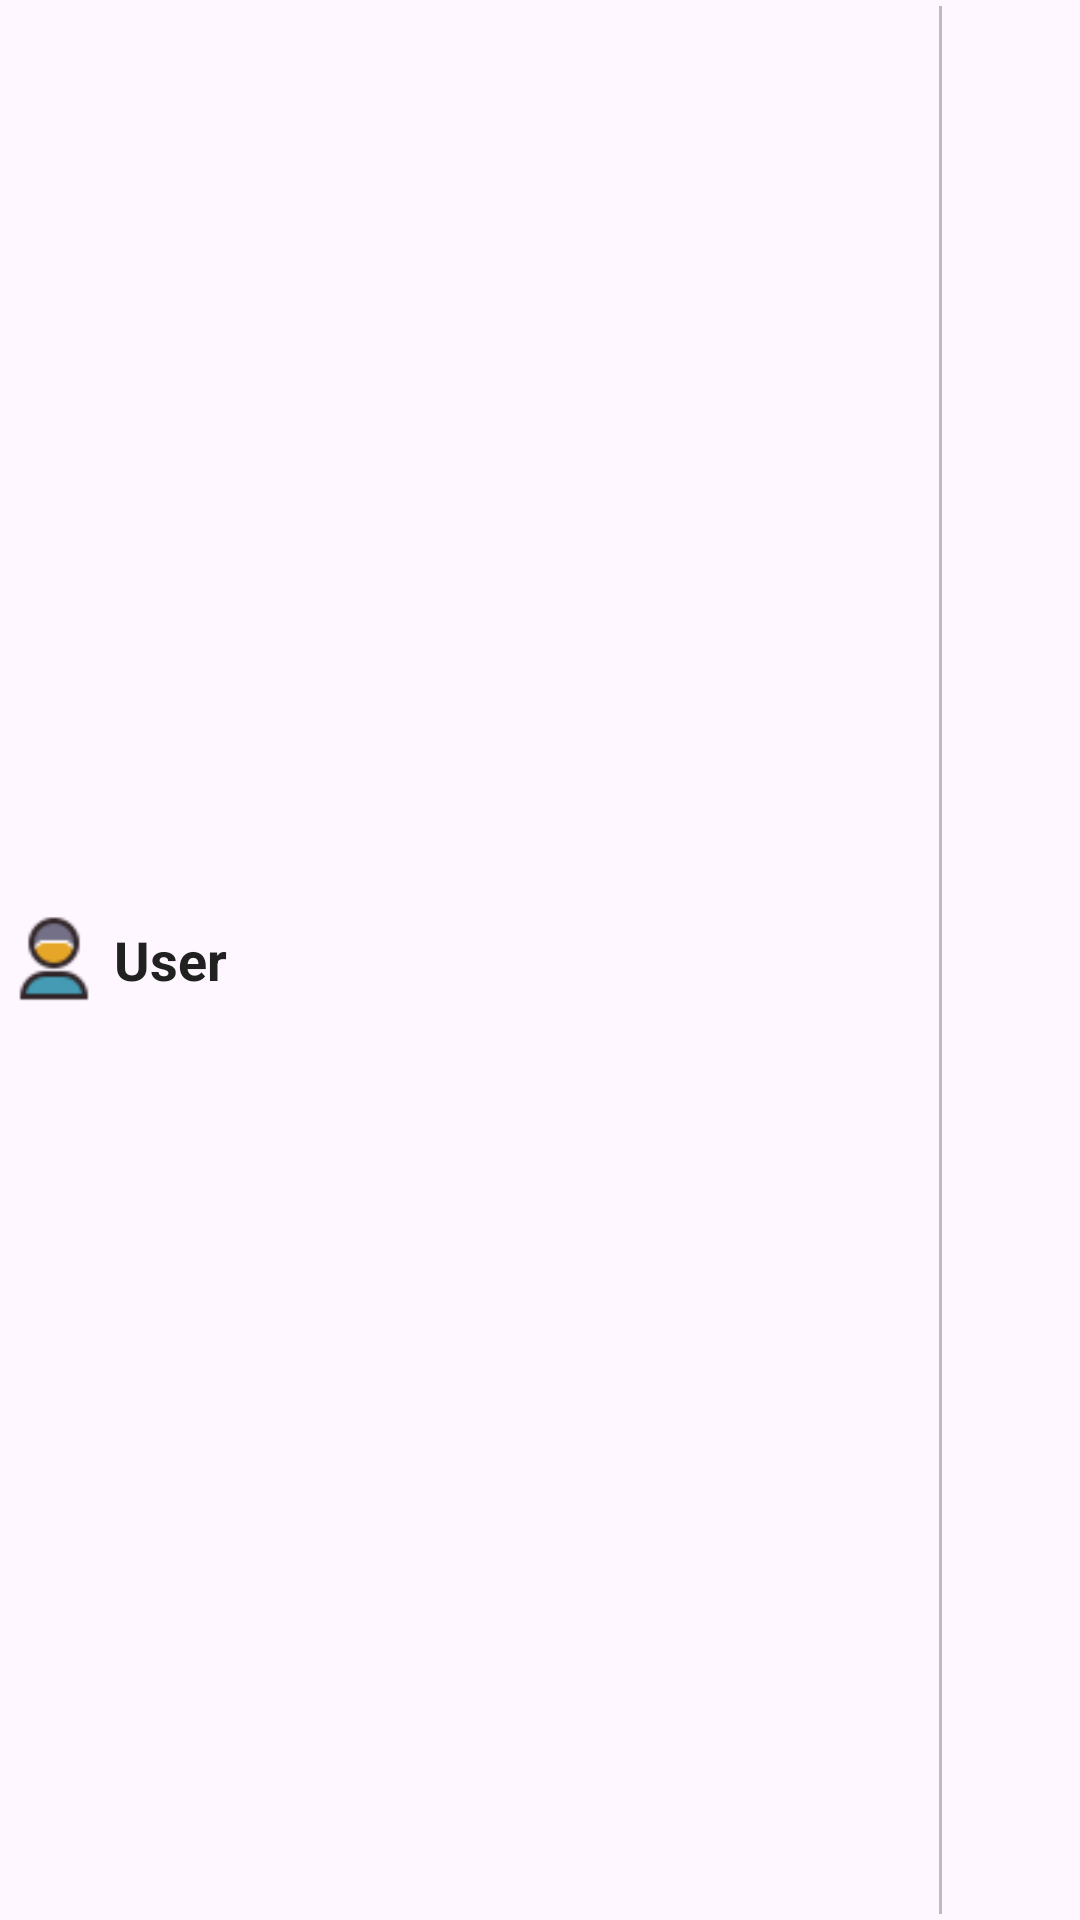

The Android layout XML behind this screen, and the referenced resources:
<!-- AndroidManifest.xml: application theme Theme.Dressify -->
<!-- res/layout/spinner_user_item.xml -->
<?xml version="1.0" encoding="utf-8"?>
<LinearLayout xmlns:android="http://schemas.android.com/apk/res/android"
    xmlns:tools="http://schemas.android.com/tools"
    android:layout_width="match_parent"
    android:layout_height="wrap_content"
    android:orientation="horizontal"
    android:gravity="center_vertical"
    android:paddingStart="2dp"
    android:paddingEnd="2dp"
    android:paddingTop="2dp"
    android:paddingBottom="2dp"
    android:background="?android:attr/selectableItemBackground"
    android:clipToPadding="false"
    tools:ignore="UseCompoundDrawables">




    
    <ImageView
        android:id="@+id/spinnerProfileIcon"
        android:layout_width="32dp"
        android:layout_height="32dp"
        android:src="@drawable/dummy_person_icon1"
        android:layout_marginEnd="4dp"
        android:contentDescription="Profile Icon"
        android:layout_gravity="center_vertical"
        android:padding="1dp"/>

    
    <TextView
        android:id="@+id/spinnerText"
        android:layout_width="0dp"
        android:layout_height="wrap_content"
        android:layout_weight="1"
        android:text="User"
        android:textSize="18sp"
        android:textColor="#212121"
        android:textStyle="bold"
        android:ellipsize="end"
        android:maxLines="1"
        android:gravity="start|center_vertical"/>

    
    <View
        android:id="@+id/spinnerDivider"
        android:layout_width="1dp"
        android:layout_height="match_parent"
        android:layout_marginStart="4dp"
        android:layout_marginEnd="4dp"
        android:background="#BDBDBD" /> 


    
    <ImageView
        android:id="@+id/spinnerSettingsIcon"
        android:layout_width="32dp"
        android:layout_height="32dp"
        android:layout_marginEnd="8dp"
        android:src="@drawable/ic_settings"
        android:contentDescription="Settings Icon"
        android:layout_gravity="center_vertical"/>



</LinearLayout>
<!-- resources referenced by this layout -->
<resources>
  <!-- drawable dummy_person_icon1: png bitmap (drawable, 763 bytes) -->
  <style name="Theme.Dressify" parent="Base.Theme.Dressify" />
  <style name="Base.Theme.Dressify" parent="Theme.Material3.DayNight.NoActionBar">
          
          
      </style>
</resources>
